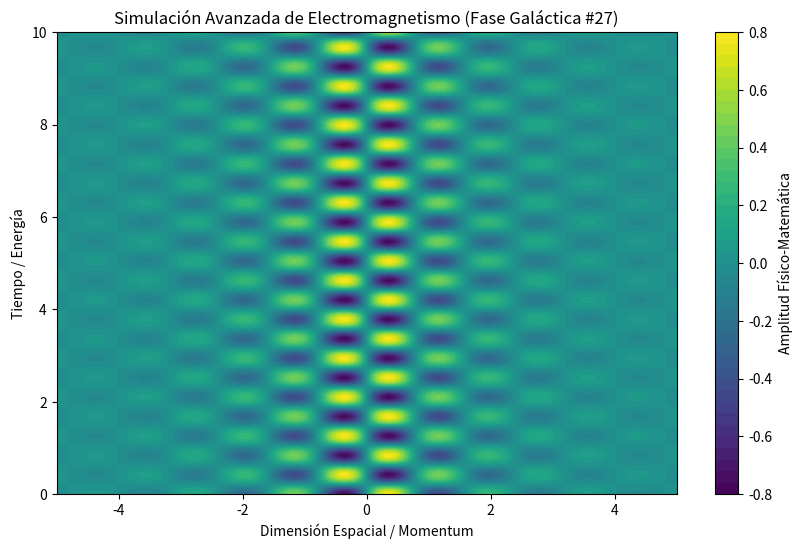

The matplotlib source for this figure:
%matplotlib inline
# Simulación Galáctica: Electromagnetismo - Variante 27
import numpy as np
import matplotlib.pyplot as plt

# Parámetros Físicos Aleatorios
param_1 = 3.915
param_2 = 7.47
param_3 = 0.679

t = np.linspace(0, 10, 500)
x = np.linspace(-5, 5, 500)
X, T = np.meshgrid(x, t)

# Ecuación Base (Avanzada)
Z = np.sin(X * param_1) * np.cos(T * param_2) * np.exp(-np.abs(X) * param_3)

plt.figure(figsize=(10, 6))
plt.contourf(X, T, Z, 50, cmap='viridis')
plt.colorbar(label='Amplitud Físico-Matemática')
plt.title(r'Simulación Avanzada de Electromagnetismo (Fase Galáctica #27)')
plt.xlabel('Dimensión Espacial / Momentum')
plt.ylabel('Tiempo / Energía')
plt.show()
